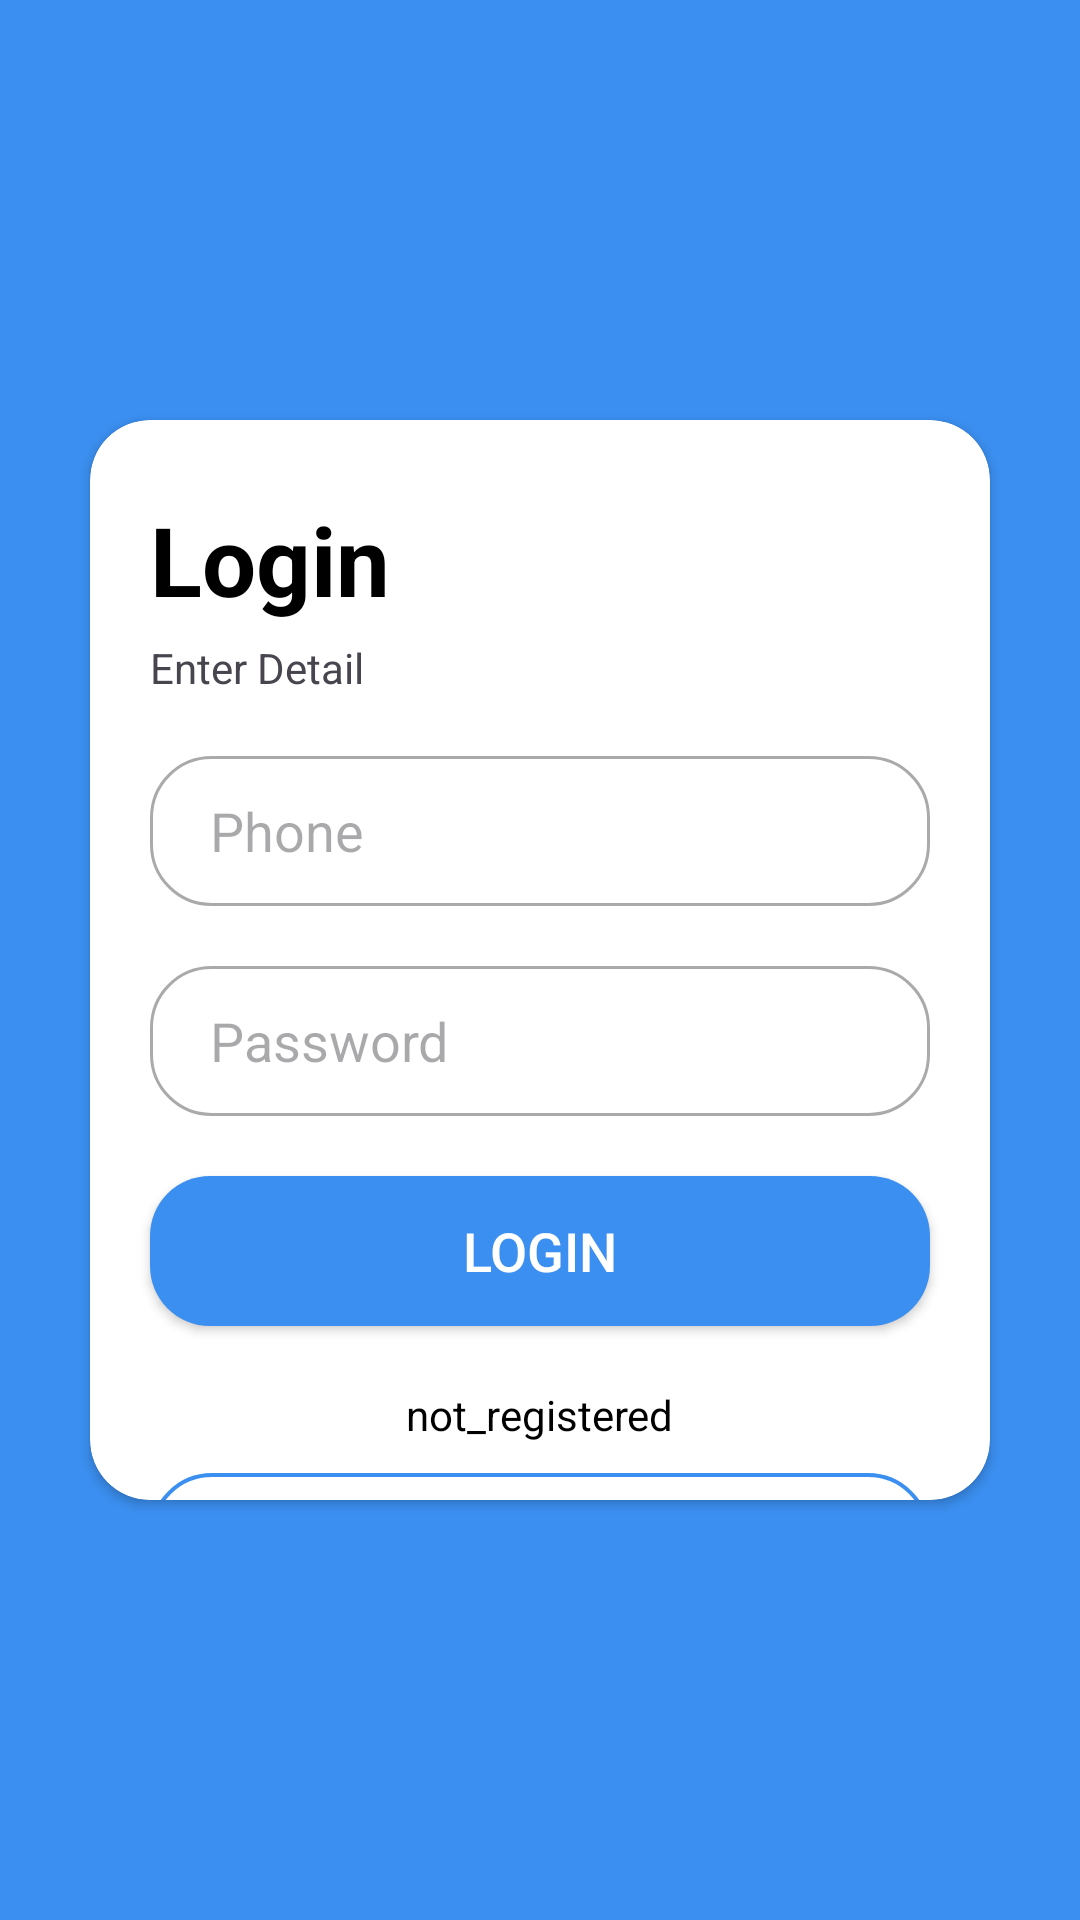

The Android layout XML behind this screen, and the referenced resources:
<!-- AndroidManifest.xml: application theme Theme.Practice_KT -->
<!-- res/layout/activity_login.xml -->
<?xml version="1.0" encoding="utf-8"?>
<LinearLayout xmlns:android="http://schemas.android.com/apk/res/android"
    xmlns:app="http://schemas.android.com/apk/res-auto"
    xmlns:tools="http://schemas.android.com/tools"
    android:id="@+id/main"
    android:layout_width="match_parent"
    android:layout_height="match_parent"
    android:orientation="vertical"
    android:background="#3B8FF0"
    tools:context=".LoginActivity">
    <androidx.cardview.widget.CardView
        android:layout_width="match_parent"
        android:layout_height="wrap_content"
        android:layout_marginHorizontal="30dp"
        android:layout_marginVertical="140dp"
        app:cardCornerRadius="20dp"
        app:cardBackgroundColor="@color/white"

        >
        <RelativeLayout
            android:layout_width="match_parent"
            android:layout_height="match_parent"
            android:id="@+id/Relative_Layout">

            <TextView
                android:layout_width="wrap_content"
                android:layout_height="wrap_content"
                android:text="Login"
                android:id="@+id/SignUp_TV"
                android:layout_marginLeft="20dp"
                android:layout_marginTop="25dp"
                android:textStyle="bold"
                android:textSize="32sp"
                android:textColor="@color/black"

                />
            <TextView
                android:layout_width="wrap_content"
                android:layout_height="wrap_content"
                android:text="Enter Detail"
                android:id="@+id/Credential_title"
                android:layout_below="@id/SignUp_TV"
                android:layout_marginLeft="20dp"
                android:layout_marginTop="5dp"

                />



            <EditText
                android:layout_width="match_parent"
                android:layout_height="50dp"
                android:id="@+id/phone_ET"
                android:layout_below="@id/Credential_title"
                android:layout_marginTop="20dp"
                android:layout_marginHorizontal="20dp"
                android:hint="Phone"
                android:inputType="textEmailAddress"
                android:textColor="@color/black"
                android:background="@drawable/edit_text_bg"
                android:paddingStart="20dp"
                />
            <EditText
                android:layout_width="match_parent"
                android:layout_height="50dp"
                android:id="@+id/Password_ET"
                android:layout_below="@id/phone_ET"
                android:layout_margin="20dp"
                android:hint="Password"
                android:inputType="numberPassword"
                android:textColor="@color/black"
                android:background="@drawable/edit_text_bg"
                android:paddingStart="20dp"
                />
            <Button
                android:layout_width="match_parent"
                android:layout_height="50dp"
                android:id="@+id/login_btn_id"
                android:layout_below="@id/Password_ET"
                android:layout_marginHorizontal="20dp"
                app:backgroundTint="@null"
                android:background="@drawable/btn_bg"
                android:text="Login"
                android:textColor="@color/white"
                android:textSize="18sp"
                />
            <TextView
                android:layout_width="wrap_content"
                android:layout_height="wrap_content"
                android:id="@+id/signUp_opt_tv"
                android:layout_below="@id/login_btn_id"
                android:text="not_registered"
                android:layout_centerHorizontal="true"
                android:textColor="@color/black"
                android:layout_marginTop="20dp"

                />

            <Button
                android:layout_width="match_parent"
                android:layout_height="50dp"
                android:id="@+id/SignUP_btn_id"
                android:layout_marginHorizontal="20dp"
                android:layout_below="@id/signUp_opt_tv"
                android:layout_marginTop="10dp"
                android:layout_marginBottom="30dp"
                app:backgroundTint="@null"
                android:background="@drawable/login_btn_bg"
                android:text="Sign_Up"
                android:textColor="#3B8FF0"
                android:textSize="20sp"

                />

        </RelativeLayout>

    </androidx.cardview.widget.CardView>

</LinearLayout>
<!-- resources referenced by this layout -->
<resources>
  <!-- drawable btn_bg (drawable) -->
  <?xml version="1.0" encoding="utf-8"?>
  <shape xmlns:android="http://schemas.android.com/apk/res/android">
      <solid
          android:color="#3B8FF0"
          />
      <corners
          android:radius="20dp"
          />
  
  </shape>
  <!-- drawable edit_text_bg (drawable) -->
  <?xml version="1.0" encoding="utf-8"?>
  <shape xmlns:android="http://schemas.android.com/apk/res/android">
      <stroke
          android:width="1dp"
          android:color="#AAAAAA"
          />
      <corners
          android:radius="20dp"
          />
      <solid
          android:color="@color/white"
          />
  </shape>
  <!-- drawable login_btn_bg (drawable) -->
  <?xml version="1.0" encoding="utf-8"?>
  <shape xmlns:android="http://schemas.android.com/apk/res/android">
      <stroke
          android:width="1.3dp"
          android:color="#3B8FF0"
          />
      <corners
          android:radius="20dp"
          />
  
  </shape>
  <style name="Theme.Practice_KT" parent="Base.Theme.Practice_KT" />
  <style name="Base.Theme.Practice_KT" parent="Theme.Material3.DayNight.NoActionBar">
          
          
      </style>
  <!-- not gathered from this repository: default colours our renderer supplied (Android Studio template values) -->
  <color name="black">#FF000000</color>
  <color name="white">#FFFFFFFF</color>
</resources>
